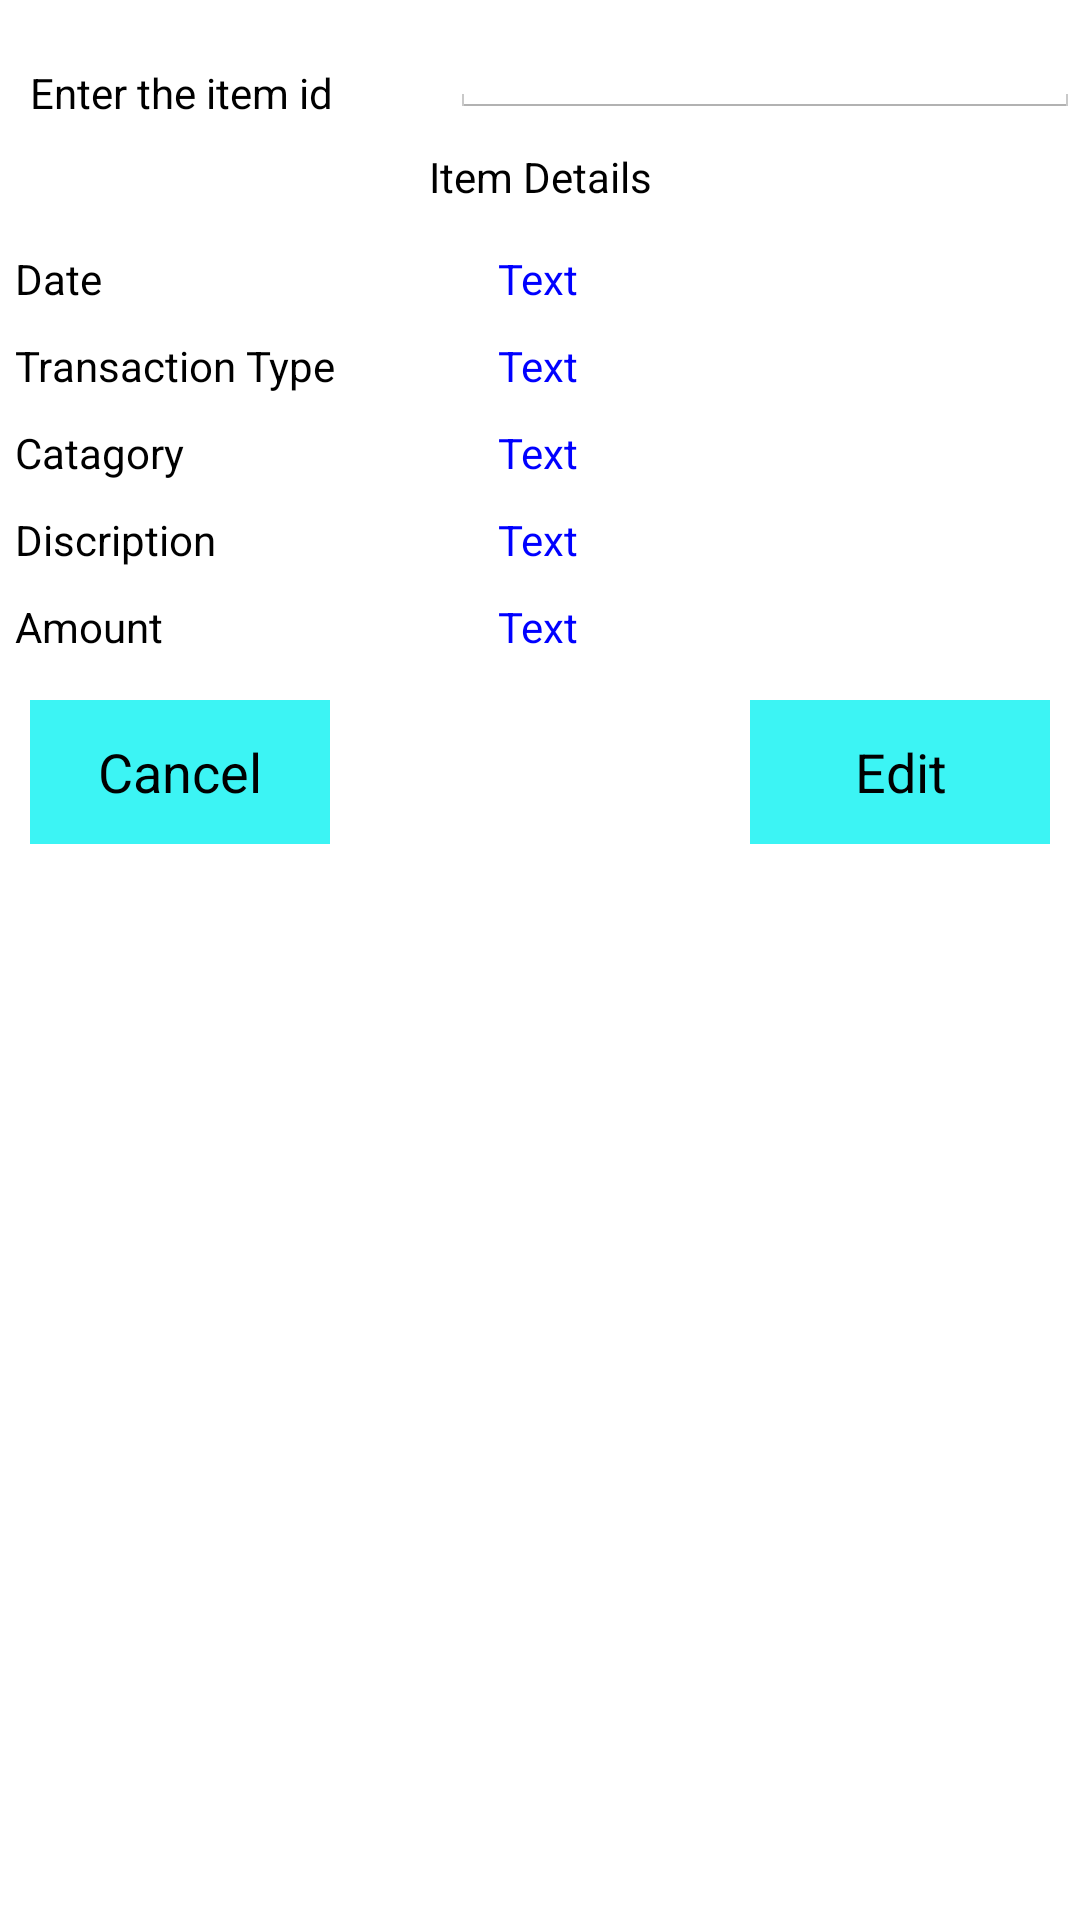

The Android layout XML behind this screen, and the referenced resources:
<!-- AndroidManifest.xml: application theme AppTheme -->
<!-- res/layout/edit_dialog.xml -->
<?xml version="1.0" encoding="utf-8"?>
<LinearLayout
	xmlns:android="http://schemas.android.com/apk/res/android"
	android:layout_height="match_parent"
	android:layout_width="match_parent"
	android:orientation="vertical"
	android:background="#FFFFFF">

	<LinearLayout
		android:layout_height="wrap_content"
		android:layout_width="fill_parent"
		android:orientation="horizontal">

		<TextView
			android:layout_height="wrap_content"
			android:layout_width="0dp"
			android:text="Enter the item id"
			android:layout_weight=".8"
			android:layout_margin="10dp"
			android:textColor="#000000"/>

		<EditText
			android:layout_height="wrap_content"
			android:layout_width="wrap_content"
			android:ems="10"
			android:id="@+id/editdialogEditText"/>

	</LinearLayout>

	<LinearLayout
		android:layout_height="wrap_content"
		android:layout_width="fill_parent"
		android:orientation="horizontal">

		<TextView
			android:layout_height="wrap_content"
			android:layout_width="0dp"
			android:text="Item Details"
			android:layout_weight=".8"
			android:layout_margin="10dp"
			android:textColor="#000000"
			android:textAlignment="center"/>

	</LinearLayout>

	<LinearLayout
		android:layout_height="wrap_content"
		android:layout_width="fill_parent"
		android:orientation="horizontal">

		<TextView
			android:layout_height="wrap_content"
			android:layout_width="0dp"
			android:text="Date"
			android:layout_weight=".8"
			android:layout_margin="5dp"
			android:textColor="#000000"/>

		<TextView
			android:layout_height="wrap_content"
			android:layout_width="0dp"
			android:text="Text"
			android:layout_weight="1.0"
			android:layout_margin="5dp"
			android:textColor="#FF0000FF"
			android:id="@+id/editdialogDateView"/>

	</LinearLayout>

	<LinearLayout
		android:layout_height="wrap_content"
		android:layout_width="fill_parent"
		android:orientation="horizontal">

		<TextView
			android:layout_height="wrap_content"
			android:layout_width="0dp"
			android:text="Transaction Type"
			android:layout_weight="0.8"
			android:layout_margin="5dp"
			android:textColor="#000000"/>

		<TextView
			android:layout_height="wrap_content"
			android:layout_width="0dp"
			android:text="Text"
			android:layout_weight="1.0"
			android:layout_margin="5dp"
			android:textColor="#FF0000FF"
			android:id="@+id/editdialogTransView"/>

	</LinearLayout>

	<LinearLayout
		android:layout_height="wrap_content"
		android:layout_width="fill_parent"
		android:orientation="horizontal">

		<TextView
			android:layout_height="wrap_content"
			android:layout_width="0dp"
			android:text="Catagory"
			android:layout_weight="0.8"
			android:layout_margin="5dp"
			android:textColor="#000000"/>

		<TextView
			android:layout_height="wrap_content"
			android:layout_width="0dp"
			android:text="Text"
			android:layout_weight="1.0"
			android:layout_margin="5dp"
			android:textColor="#FF0000FF"
			android:id="@+id/editdialogCatagoryView"/>

	</LinearLayout>

	<LinearLayout
		android:layout_height="wrap_content"
		android:layout_width="fill_parent"
		android:orientation="horizontal">

		<TextView
			android:layout_height="wrap_content"
			android:layout_width="0dp"
			android:text="Discription"
			android:layout_weight="0.8"
			android:layout_margin="5dp"
			android:textColor="#000000"/>

		<TextView
			android:layout_height="wrap_content"
			android:layout_width="0dp"
			android:text="Text"
			android:layout_weight="1.0"
			android:layout_margin="5dp"
			android:textColor="#FF0000FF"
			android:id="@+id/editdialogDiscView"/>

	</LinearLayout>

	<LinearLayout
		android:layout_height="wrap_content"
		android:layout_width="fill_parent"
		android:orientation="horizontal">

		<TextView
			android:layout_height="wrap_content"
			android:layout_width="0dp"
			android:text="Amount"
			android:layout_weight="0.8"
			android:layout_margin="5dp"
			android:textColor="#000000"/>

		<TextView
			android:layout_height="wrap_content"
			android:layout_width="0dp"
			android:text="Text"
			android:layout_weight="1.0"
			android:layout_margin="5dp"
			android:textColor="#FF0000FF"
			android:id="@+id/editdialogAmountView"/>

	</LinearLayout>

	<LinearLayout
		android:layout_height="wrap_content"
		android:layout_width="fill_parent"
		android:orientation="horizontal">

		<Button
			android:layout_height="wrap_content"
			android:layout_width="0dp"
			android:text="Cancel"
			android:layout_weight="1.0"
			android:id="@+id/cancelButton"
			android:background="#3CF4F4"
			android:padding="5dp"
			android:layout_margin="10dp"/>

		<Button
			android:layout_height="wrap_content"
			android:layout_width="0dp"
			android:text="Delete"
			android:layout_weight="1.0"
			android:id="@+id/deletButton"
			android:background="#3CF4F4"
			android:visibility="invisible"
			android:layout_margin="10dp"/>

		<Button
			android:layout_height="wrap_content"
			android:layout_width="0dp"
			android:text="Edit"
			android:layout_weight="1.0"
			android:id="@+id/editButton"
			android:background="#3CF4F4"
			android:layout_margin="10dp"/>

	</LinearLayout>

</LinearLayout>
<!-- resources referenced by this layout -->
<resources>
  <style name="AppTheme" parent="@android:style/Theme.Holo.Light">
  	</style>
</resources>
